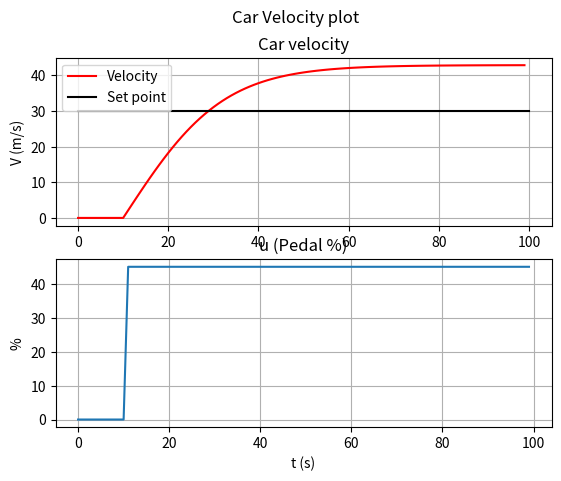
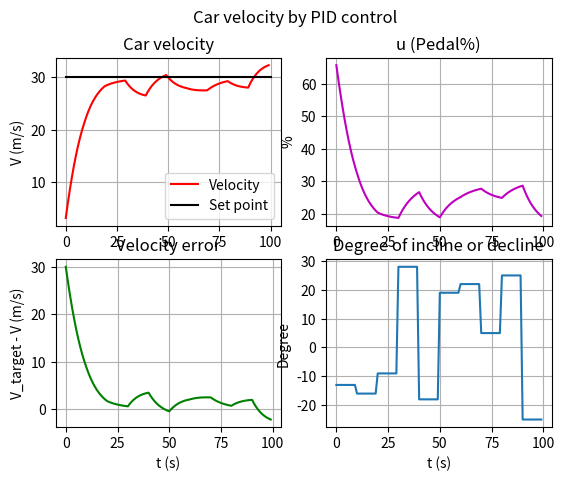

These figures' Python source, in order:
# TODO: Car Velocity PID controller
import numpy as np 
import matplotlib.pyplot as plt
from scipy.integrate import odeint
import random

# Model: 
# m = mass of car, passengers and cargo 
# v = car velocity
# Fp = thrust parameter (N/%pedal)
# rho = air density
# A = vehicle cross section
# Cd = drag coeffecient
# theta = uphill or downhill degree
# m*(dv/dt) = F*u - 0.5*rho*A*Cd*v**2 - m*sin(theta)

# SYSTEM
# Model parameters
mc = 500 # mass of car = 500 kg
mp_c = 200 # mass of passangers and cargo = 200 kg
m = mc + mp_c # mass of car, passengers and cargo
Fp = 30 # 30 N/%pedal
rho = 1.225 #kg/m**3
A = 5 #m**2
Cd = 0.24
target_velocity = 30

# Simulation parameter
t_start = 0 
t_end = 100
t_step = 1
N = int(t_end/t_step)
t = np.arange(t_start,t_end,t_step)
theta = 0
udata = np.zeros(N)
udata[11:] = 45
theta = 0
vdata = np.zeros(N)

# Discrete Simulation
for i in range(0,N):
	vdata[i] = (t_step/m) * (Fp*udata[i] - 0.5*rho*A*Cd*vdata[i-1]**2 - m*np.sin(theta)) + vdata[i-1]

plt.figure(1)
plt.suptitle("Car Velocity plot")
plt.subplot(211)
plt.title("Car velocity")
plt.plot(t,vdata,'r-')
plt.plot([t_start,t_end],[target_velocity,target_velocity],'k-') # Setpoint is 30
plt.legend(["Velocity","Set point"])
plt.ylabel("V (m/s)")
plt.grid()
plt.subplot(212)
plt.title("u (Pedal %)")
plt.plot(t,udata)
plt.grid()
plt.xlabel("t (s)")
plt.ylabel("%")
#########################################################################################################
# TODO: Use PID controller to control car velocity when passing through uphills or downhills

# By the graph we plot, notice that 
deltav = 42.5 
deltau = 45
Kp = deltav / deltau
theta_p = 0
tao_p = 15

# By IMC moderate tuning
tao_c = tao_p
Kc = (1/Kp)*((tao_p+0.5*theta_p)/(tao_c+0.5*theta_p))
tao_i = tao_p+0.5*theta_p
tao_d = tao_p*theta_p/(2*tao_p+theta_p)
Kc = 1/Kp
P = Kc*2 # modify P by doubling Kc 
I = Kc/tao_i
D = Kc*tao_d

# Simulation parameters
errordata = np.zeros(N)
vdata = np.zeros(N)
udata = np.zeros(N)
sum_error = 0
thetadata = np.zeros(N)

# Simualtion with PID controller
for i in range(0,N):
	error = target_velocity - vdata[i-1]
	errordata[i] = error
	sum_error = sum_error + error*t_step
	u = P*error + I*sum_error + D*(errordata[i]-errordata[i-1])/t_step 
	# Constrain umax and umin
	if u>=100:
		u=100
	elif u<=-50:
		u=-50
	udata[i] = u
	T = 10 # times of changing degree
	k = N/T
	if i%k == 0:
		theta = random.randint(-30,30)*np.pi/180 # randomly passing through uphills or downhills
	thetadata[i] = theta
	vdata[i] = (t_step/m) * (Fp*u - 0.5*rho*A*Cd*vdata[i-1]**2 - m*np.sin(theta)) + vdata[i-1]

plt.figure(2)
plt.subplot(221)
plt.suptitle("Car velocity by PID control")
plt.title("Car velocity")
plt.plot(t,vdata,'r-')
plt.plot([t_start,t_end],[target_velocity,target_velocity],'k-') # Setpoint is 30
plt.legend(["Velocity","Set point"])
plt.ylabel("V (m/s)")
plt.grid()
plt.subplot(222)
plt.plot(t,udata,'m-')
plt.grid()
plt.title("u (Pedal%)")
plt.ylabel("%")
plt.subplot(223)
plt.title("Velocity error")
plt.plot(t,errordata,'g-')
plt.xlabel("t (s)")
plt.ylabel("V_target - V (m/s)")
plt.grid()
plt.subplot(224)
plt.plot(t,thetadata*180/np.pi)
plt.title("Degree of incline or decline")
plt.xlabel("t (s)")
plt.ylabel("Degree")
plt.grid()
plt.show()
